Run: headless pygame with SDL's dummy video driver; simulated clock (each Clock.tick advances the game by its frame time, no real sleeping); random seed 0; keys injected as events and as key.get_pressed() state; no mouse input.
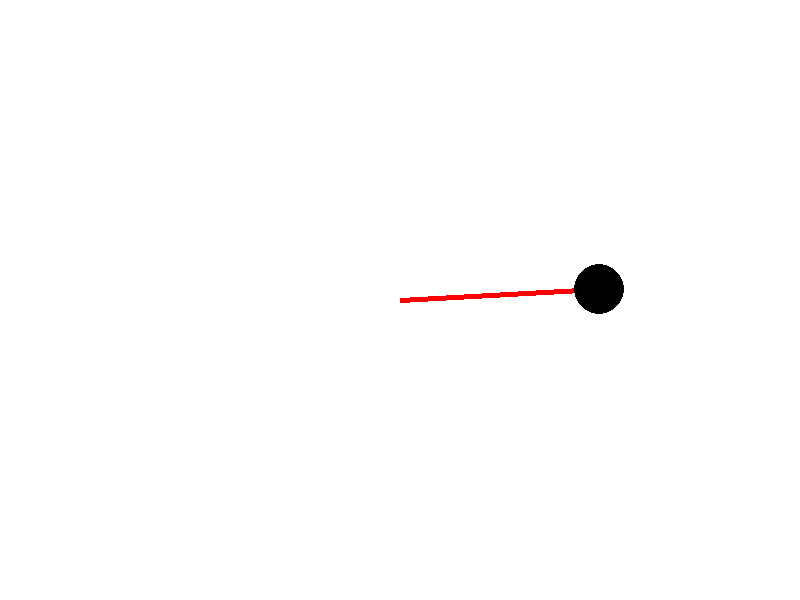
Frame 1 of 4 · flips 1–60 · no input
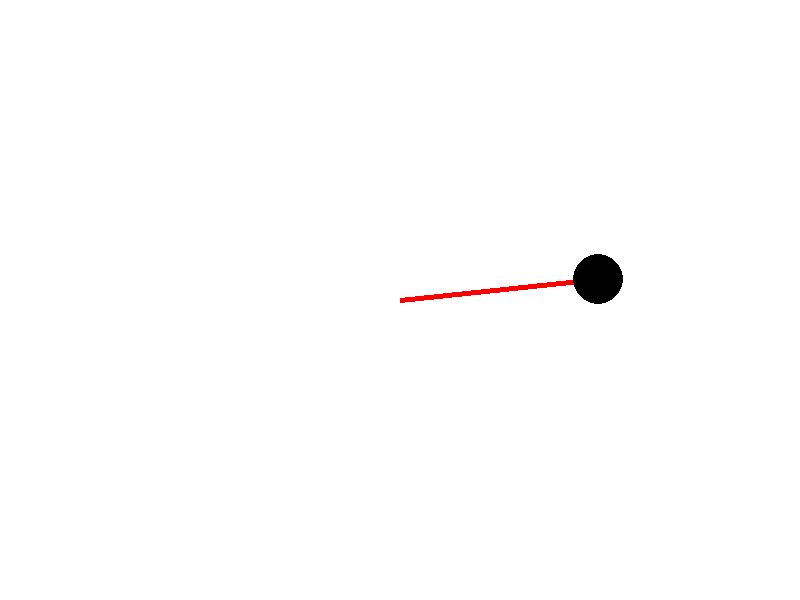
Frame 2 of 4 · flips 61–180 · tapped SPACE, RETURN · held RIGHT (→), D
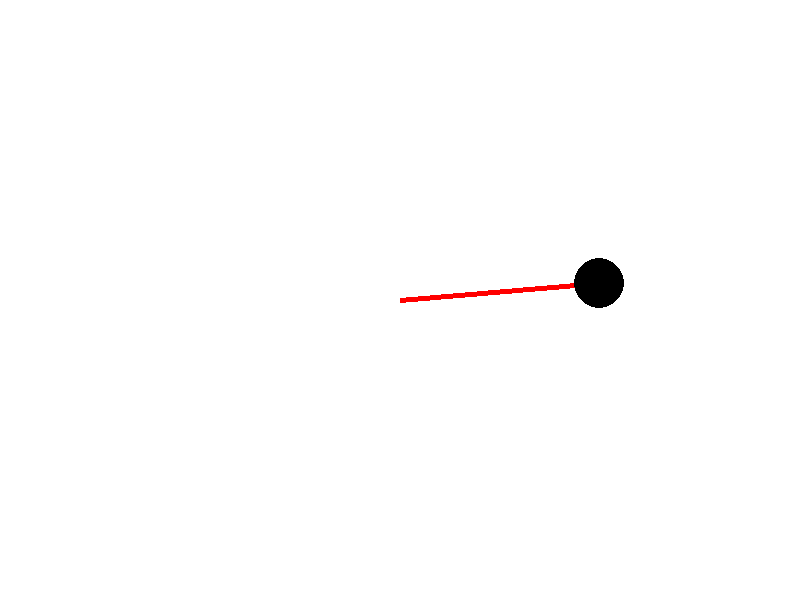
Frame 3 of 4 · flips 181–300 · held DOWN (↓), S
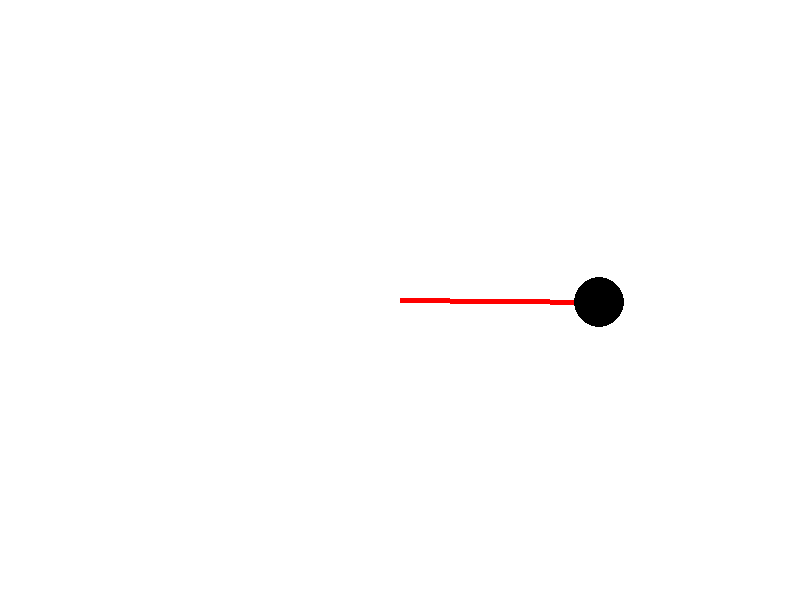
Frame 4 of 4 · flips 301–420 · held LEFT (←), A, UP (↑), W

The pygame program that drew these frames:

import pygame
import math

# Constants
WIDTH, HEIGHT = 800, 600
X1 = math.pi / 2    # Posicion inicial del sistema de forma angular
X2 = 0.1            # Velocidad con la que comienza el movimiento
G = 9.81            # Gravedad
L = 200             # Longitud
MASS = 10           # MASA
TIME_STEP = 0.01   # VELOCIDAD DE MOVIMIENTO

# Initialize pygame
pygame.init()
pygame.display.set_caption("Péndulo Simple")
screen = pygame.display.set_mode((WIDTH, HEIGHT))

#Colores
RED = (255,0,0)
BLACK = (0,0,0)

# Set up simulation variables
x1 = X1
x2 = X2

# Main loop
running = True
while running:
    # Handle events
    for event in pygame.event.get():
        if event.type == pygame.QUIT:
            running = False

    screen.fill( (255,255,255))

    x1=x1+TIME_STEP*x2;
    x2=x2+TIME_STEP*(-(G/L)*math.sin(x1))

    center_x = WIDTH//2
    center_y = HEIGHT//2

    pos_init  = (center_x, center_y)
    pos_final = (center_x+L*math.sin(x1), center_y+L*math.cos(x1))

    pygame.draw.line(screen,RED, pos_init, pos_final, 5 )
    pygame.draw.circle(screen,BLACK, pos_final, 25 )

    if x1<0:
        x1=0
    if x1>WIDTH:
        x1=WIDTH
    

    pygame.display.flip()
    
# Quit pygame
pygame.quit()
